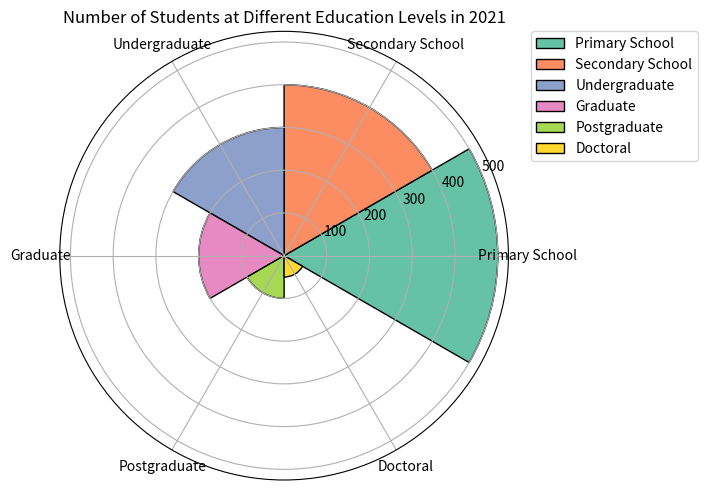

Reproduce this figure in Python. (Note: this script raises an exception after producing the figure.)

import matplotlib.pyplot as plt
import numpy as np

data_labels = ['Primary School', 'Secondary School', 'Undergraduate', 'Graduate', 'Postgraduate', 'Doctoral']
data = [500, 400, 300, 200, 100, 50]
line_labels = ['Level of Education','Number of Students']

fig = plt.figure(figsize=(8, 5))
ax = fig.add_subplot(111, projection='polar')

num_categories = len(data_labels)
sector_angle = (2 * np.pi) / num_categories

for i in range(num_categories):
    ax.bar(sector_angle * i, data[i], width=sector_angle,
           label=data_labels[i], edgecolor='black', color=plt.cm.get_cmap('Set2')(i))

ax.legend(bbox_to_anchor=(1.05, 1), loc='upper left', borderaxespad=0)
ax.set_xticks(sector_angle * np.arange(num_categories))
ax.set_xticklabels(data_labels, rotation=90)
ax.set_title('Number of Students at Different Education Levels in 2021')
plt.tight_layout()
plt.savefig('/cpfs01/user/yanxiangchao/code0/gpt_chart/structchart_simulation/simulated_data_corner_cases/rose/png/20231227-075144_5.png')
plt.clf()